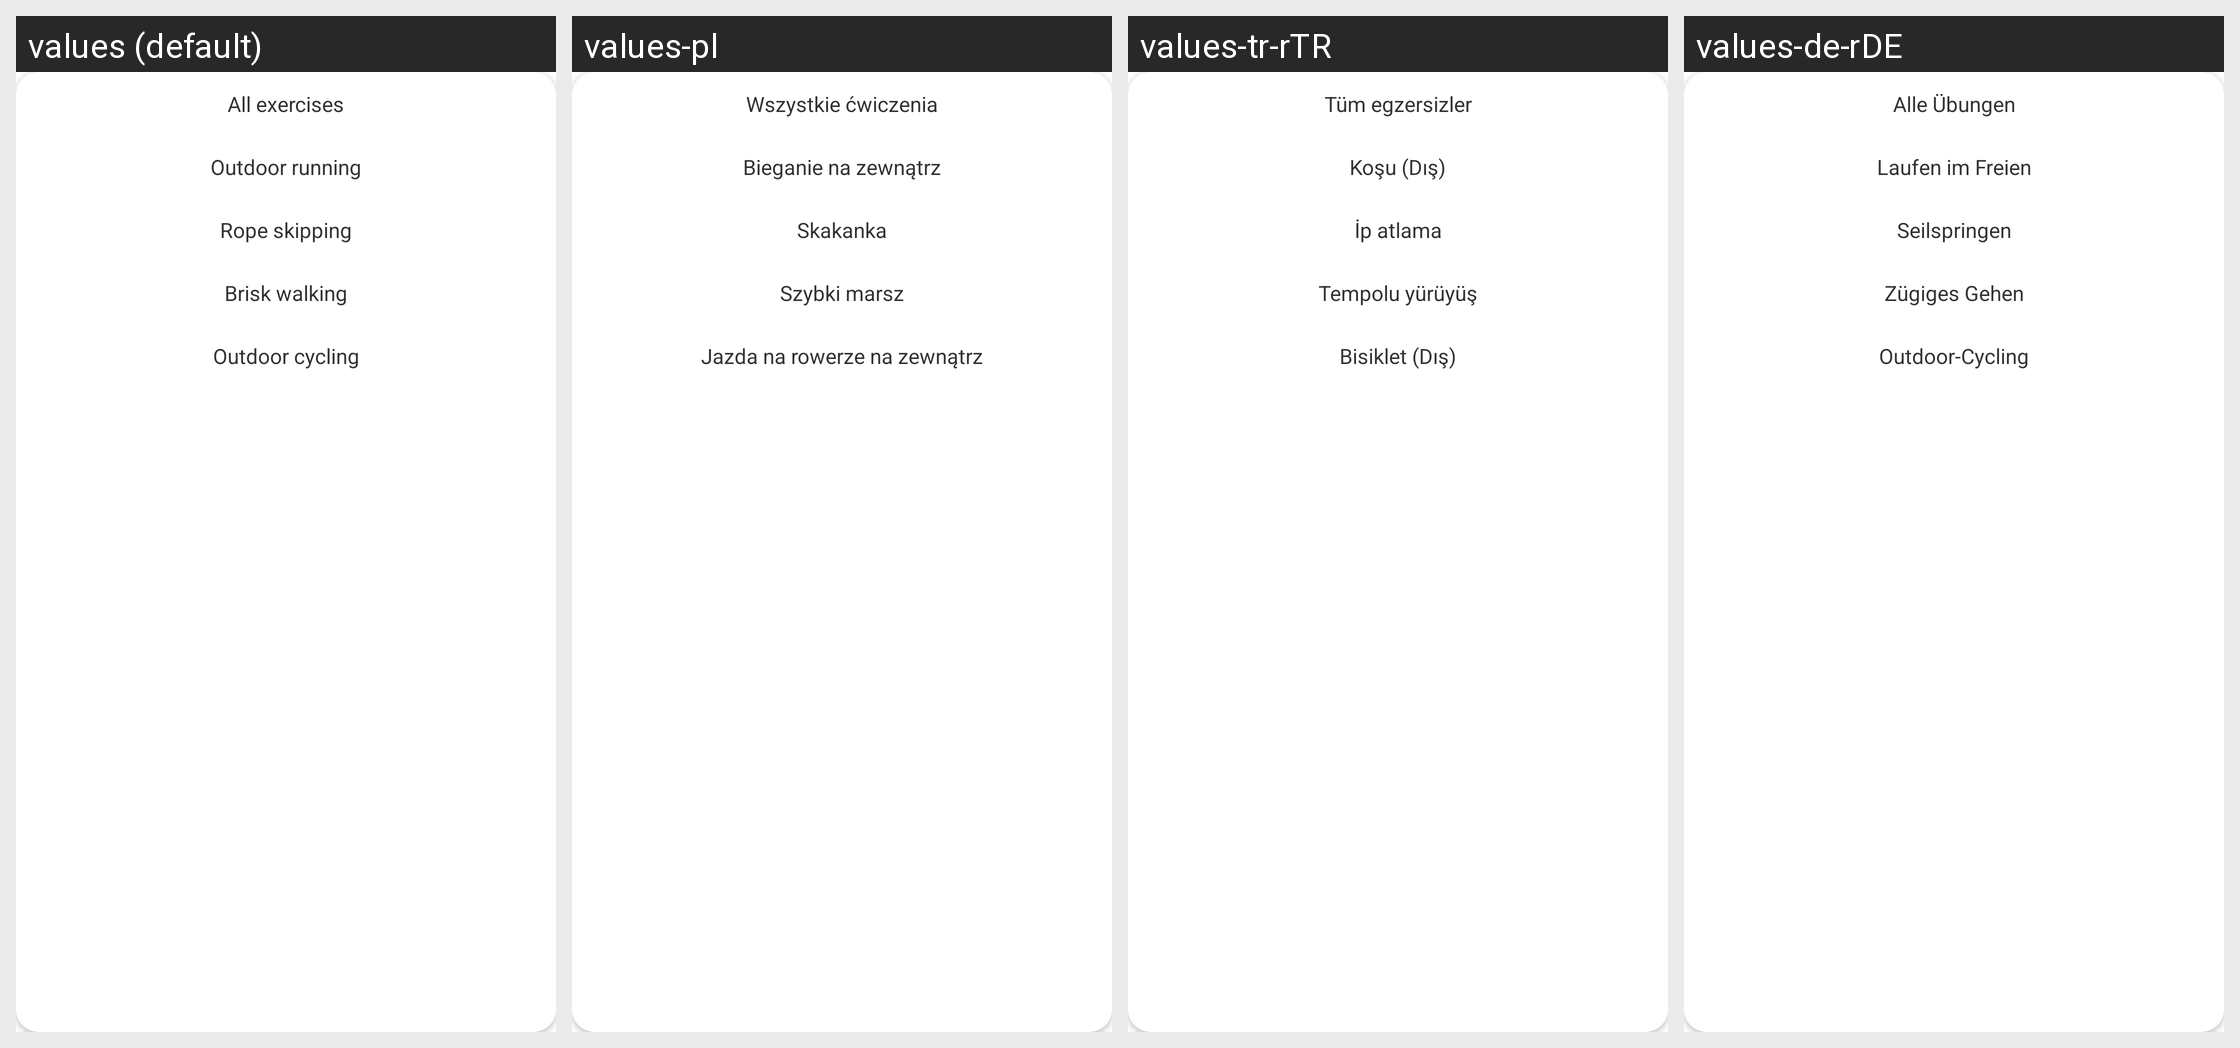

Here is an Android app screen in its default locale and in the app's own translations. Write out the translated-string differences for the strings that appear on this screen.
Android screen res/layout/sport_record_list.xml rendered under 4 locales, left to right: values (default), values-pl, values-tr-rTR, values-de-rDE. Device: Nexus 5 (rendered at 1080×1920; each locale shown at half size, 540×960, under a caption strip naming it); theme FullBleedTheme.
Other locales in the repository, not shown: values-en, values-hi, values-ko-rKR, values-ms-rMY, values-ru, values-th, values-tl-rPH, values-vi, values-zh, values-zh-rTW.
Strings drawn on this screen, with the default value and each locale's value (text and hints the layout hard-codes, and strings that could not be matched under every locale, appear in the picture but are not listed):

motion_type_0
  values: All exercises
  values-pl: Wszystkie ćwiczenia
  values-tr-rTR: Tüm egzersizler
  values-de-rDE: Alle Übungen

motion_type_2
  values: Outdoor running
  values-pl: Bieganie na zewnątrz
  values-tr-rTR: Koşu (Dış)
  values-de-rDE: Laufen im Freien

motion_type_3
  values: Rope skipping
  values-pl: Skakanka
  values-tr-rTR: İp atlama
  values-de-rDE: Seilspringen

motion_type_5
  values: Brisk walking
  values-pl: Szybki marsz
  values-tr-rTR: Tempolu yürüyüş
  values-de-rDE: Zügiges Gehen

motion_type_6
  values: Outdoor cycling
  values-pl: Jazda na rowerze na zewnątrz
  values-tr-rTR: Bisiklet (Dış)
  values-de-rDE: Outdoor-Cycling
